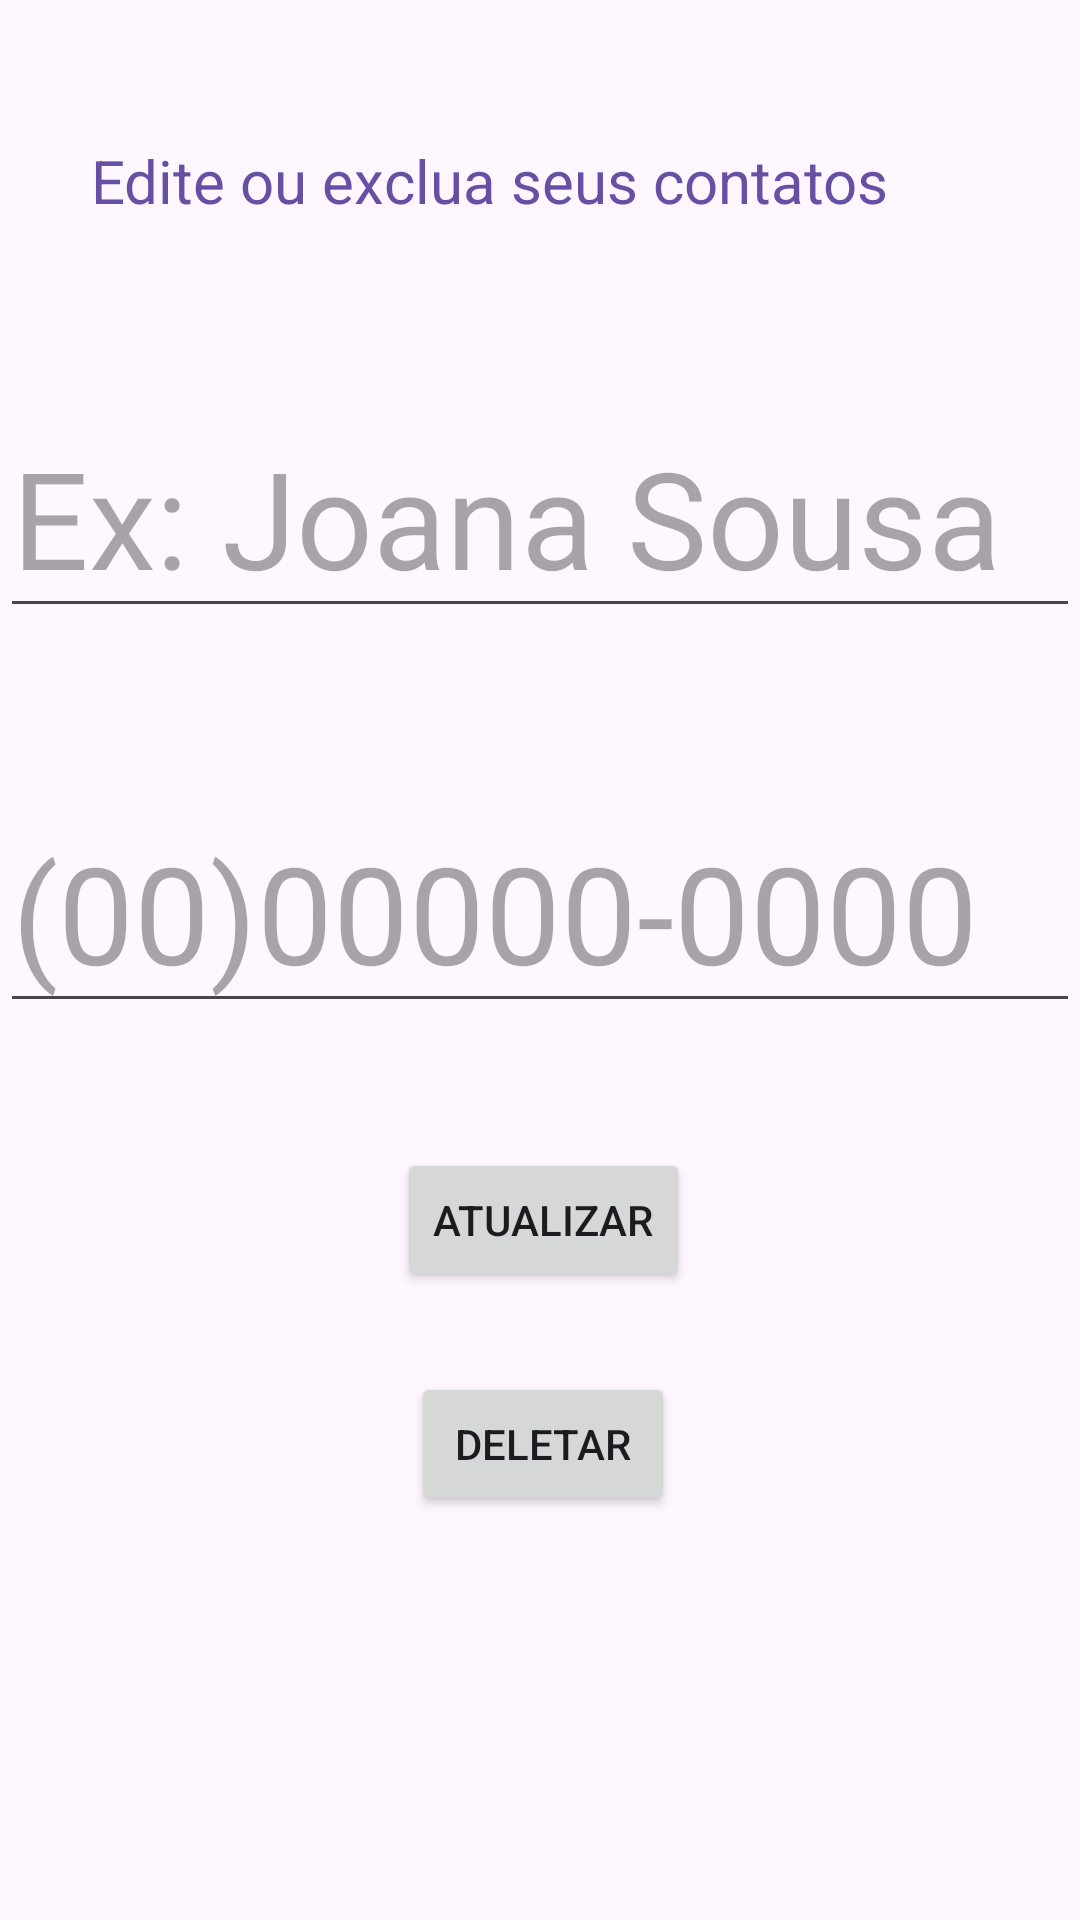

This screen was rendered from an Android layout file. Write that file and the resources it references.
<!-- AndroidManifest.xml: application theme Theme.SosMulheres -->
<!-- res/layout/activity_tela_operacoes_contato.xml -->
<?xml version="1.0" encoding="utf-8"?>
<androidx.constraintlayout.widget.ConstraintLayout xmlns:android="http://schemas.android.com/apk/res/android"
    xmlns:app="http://schemas.android.com/apk/res-auto"
    xmlns:tools="http://schemas.android.com/tools"
    android:layout_width="match_parent"
    android:layout_height="match_parent"
    tools:context=".TelaOperacoesContato">


    <TextView
        android:id="@+id/textView4"
        android:layout_width="wrap_content"
        android:layout_height="wrap_content"
        android:text="Edite ou exclua seus contatos"
        android:textColor="@color/roxo"
        android:textSize="20sp"
        app:layout_constraintBottom_toBottomOf="parent"
        app:layout_constraintEnd_toEndOf="parent"
        app:layout_constraintHorizontal_bias="0.323"
        app:layout_constraintStart_toStartOf="parent"
        app:layout_constraintTop_toTopOf="parent"
        app:layout_constraintVertical_bias="0.076" />

    <EditText
        android:id="@+id/nome"
        android:layout_width="wrap_content"
        android:layout_height="wrap_content"
        android:ems="10"
        android:hint="Ex: Joana Sousa"
        android:inputType="text"
        android:textSize="45dp"
        app:layout_constraintBottom_toBottomOf="parent"
        app:layout_constraintEnd_toEndOf="parent"
        app:layout_constraintHorizontal_bias="0.0"
        app:layout_constraintStart_toStartOf="parent"
        app:layout_constraintTop_toTopOf="parent"
        app:layout_constraintVertical_bias="0.235" />

    <EditText
        android:id="@+id/phone"
        android:layout_width="wrap_content"
        android:layout_height="wrap_content"
        android:ems="10"
        android:hint="(00)00000-0000"
        android:inputType="phone"
        android:textSize="45dp"
        app:layout_constraintBottom_toBottomOf="parent"
        app:layout_constraintEnd_toEndOf="parent"
        app:layout_constraintHorizontal_bias="0.0"
        app:layout_constraintStart_toStartOf="parent"
        app:layout_constraintTop_toTopOf="parent"
        app:layout_constraintVertical_bias="0.469" />

    <Button
        android:id="@+id/buttonDeletar"
        android:layout_width="wrap_content"
        android:layout_height="wrap_content"
        android:layout_weight="1"
        android:text="Deletar"
        app:layout_constraintBottom_toBottomOf="parent"
        app:layout_constraintEnd_toEndOf="parent"
        app:layout_constraintHorizontal_bias="0.504"
        app:layout_constraintStart_toStartOf="parent"
        app:layout_constraintTop_toBottomOf="@id/buttonAtualizar"
        app:layout_constraintVertical_bias="0.166"
        />

    <Button
        android:id="@+id/buttonAtualizar"
        android:layout_width="wrap_content"
        android:layout_height="wrap_content"
        android:layout_weight="1"
        android:text="Atualizar"
        app:layout_constraintBottom_toBottomOf="parent"
        app:layout_constraintEnd_toEndOf="parent"
        app:layout_constraintHorizontal_bias="0.504"
        app:layout_constraintStart_toStartOf="parent"
        app:layout_constraintTop_toBottomOf="@id/phone"
        app:layout_constraintVertical_bias="0.166"/>
</androidx.constraintlayout.widget.ConstraintLayout>
<!-- resources referenced by this layout -->
<resources>
  <color name="roxo">#ff6750a4</color>
  <style name="Theme.SosMulheres" parent="Base.Theme.SosMulheres" />
  <style name="Base.Theme.SosMulheres" parent="Theme.Material3.DayNight.NoActionBar">
          
          
      </style>
</resources>
